Labelled photos from "dataset", an image-classification folder in GiseleBCSantos/TrabalhoIA. The possible labels are: grao inteiro, grao quebrado.

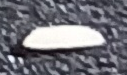
Label: grao inteiro

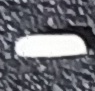
Label: grao inteiro

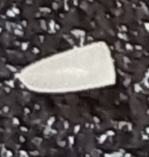
Label: grao quebrado

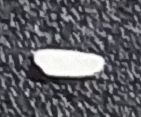
Label: grao inteiro

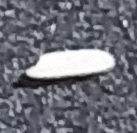
Label: grao inteiro

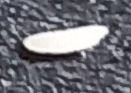
Label: grao inteiro
